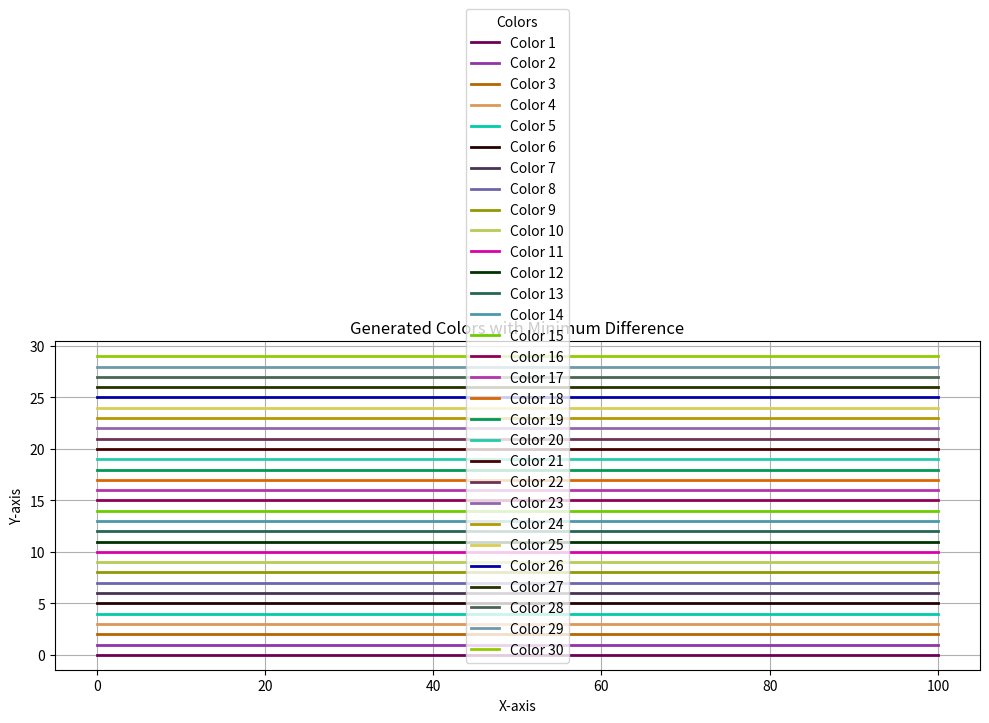

Reproduce this figure in Python.
import matplotlib.pyplot as plt

# 生成 100 個顏色
colors = []
num=[3,5,7]
for j in range(100):
    r = ((j + num[0])% num[2]) / num[2]
    g = ((j + num[1]) % num[1]) / num[1]
    b = ((j + num[2]) % num[0]) / num[0]
    colors.append((r, g, b))

# 隨機數據生成
x = [0,1]

# 繪製每個顏色的線條
plt.figure(figsize=(10, 6))

for i, color in enumerate(colors[:30]):  # 只顯示前 10 個顏色
    plt.plot([0, 100], [i, i],label=f'Color {i+1}', color=colors[i], linewidth=2)

plt.title('Generated Colors with Minimum Difference')
plt.xlabel('X-axis')
plt.ylabel('Y-axis')
plt.legend(title='Colors')
plt.grid()
plt.tight_layout()
plt.show()

